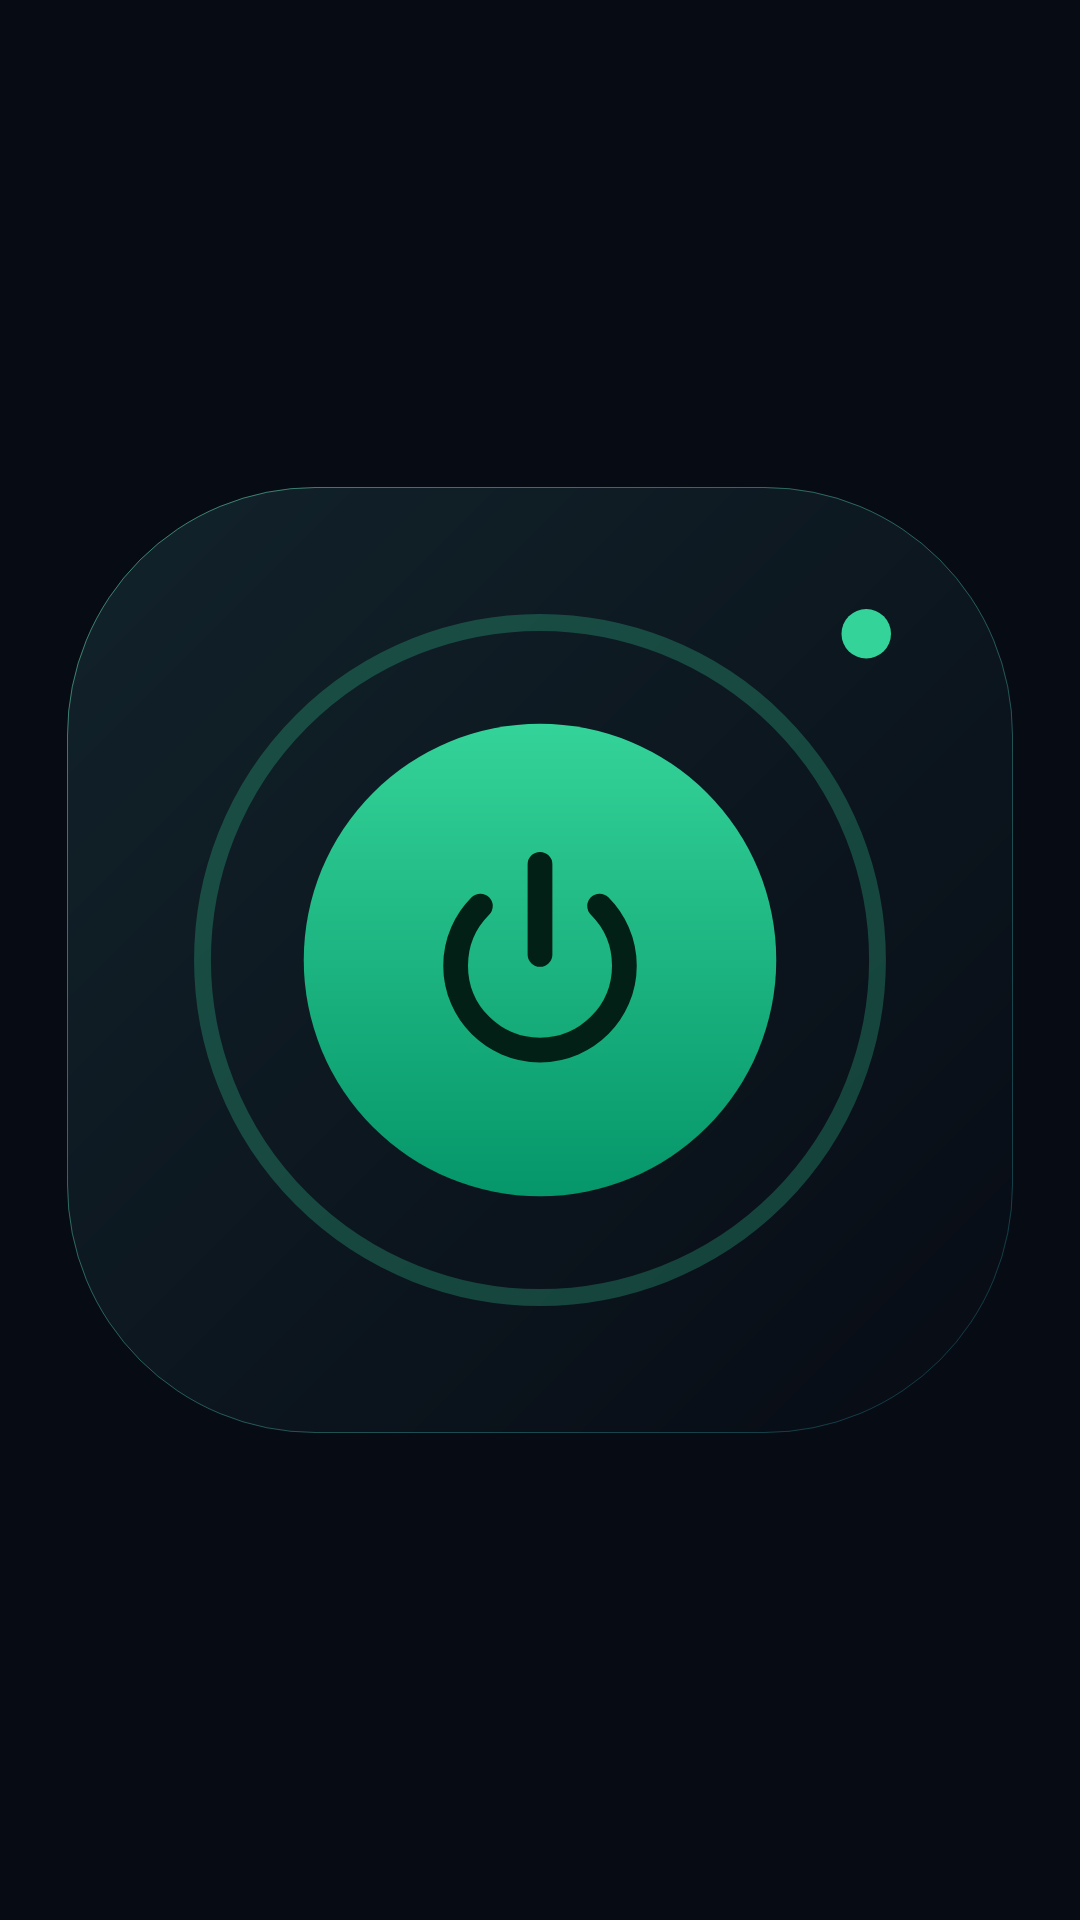

Android layout source for this screen:
<!-- AndroidManifest.xml: application theme Theme.SingScale -->
<!-- res/layout/widget_singscale_mini.xml -->
<?xml version="1.0" encoding="utf-8"?>
<FrameLayout xmlns:android="http://schemas.android.com/apk/res/android"
    android:id="@+id/mini_widget_root"
    android:layout_width="match_parent"
    android:layout_height="match_parent">

    <ImageView
        android:id="@+id/iv_mini_canvas"
        android:layout_width="match_parent"
        android:layout_height="match_parent"
        android:adjustViewBounds="true"
        android:contentDescription="@string/widget_mini_title"
        android:scaleType="fitCenter"
        android:src="@drawable/ic_mini_widget_preview" />

</FrameLayout>
<!-- resources referenced by this layout -->
<resources>
  <!-- drawable ic_mini_widget_preview: vector/xml drawable (drawable, 2402 chars, omitted) -->
  <string name="widget_mini_title">SingScale 快捷开关 (1×1)</string>
  <style name="Theme.SingScale" parent="Theme.AppCompat.DayNight.NoActionBar">
          <item name="android:windowBackground">@color/obsidian_bg</item>
          <item name="android:statusBarColor">@android:color/transparent</item>
          <item name="android:navigationBarColor">@android:color/transparent</item>
      </style>
  <color name="obsidian_bg">#FF070B14</color>
</resources>
